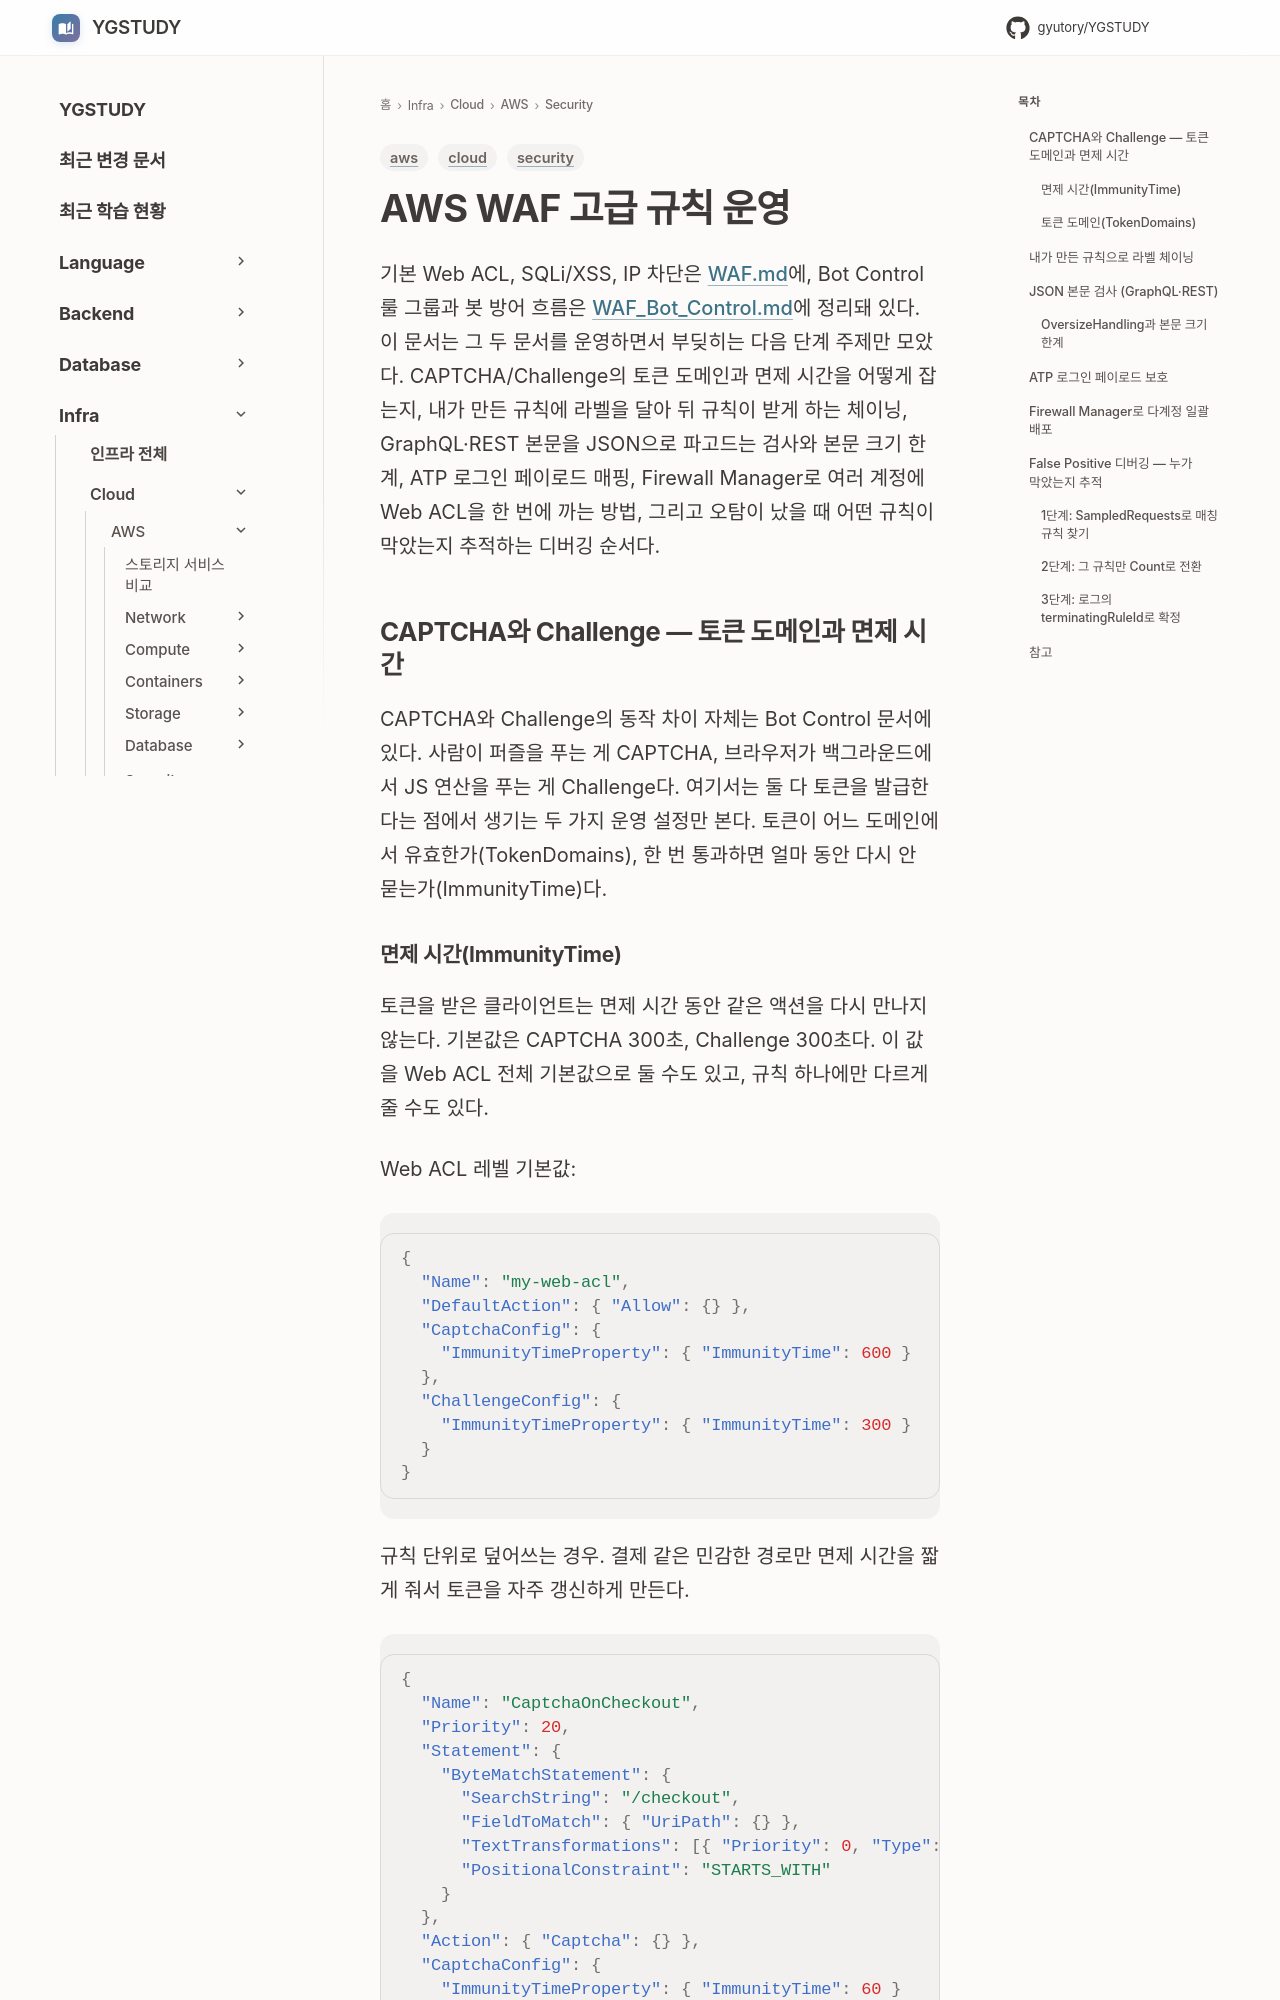

repository: GYUTORY/YGSTUDY · page: Cloud/AWS/Security/WAF_Advanced_Rules/index.html · generator: mkdocs

---
title: AWS WAF 고급 규칙 운영 (CAPTCHA·라벨 체이닝·JSON 검사·Firewall Manager)
tags: [aws, security, cloud]
updated: 2026-06-21
---

# AWS WAF 고급 규칙 운영

기본 Web ACL, SQLi/XSS, IP 차단은 [WAF.md](WAF.md)에, Bot Control 룰 그룹과 봇 방어 흐름은 [WAF_Bot_Control.md](WAF_Bot_Control.md)에 정리돼 있다. 이 문서는 그 두 문서를 운영하면서 부딪히는 다음 단계 주제만 모았다. CAPTCHA/Challenge의 토큰 도메인과 면제 시간을 어떻게 잡는지, 내가 만든 규칙에 라벨을 달아 뒤 규칙이 받게 하는 체이닝, GraphQL·REST 본문을 JSON으로 파고드는 검사와 본문 크기 한계, ATP 로그인 페이로드 매핑, Firewall Manager로 여러 계정에 Web ACL을 한 번에 까는 방법, 그리고 오탐이 났을 때 어떤 규칙이 막았는지 추적하는 디버깅 순서다.

## CAPTCHA와 Challenge — 토큰 도메인과 면제 시간

CAPTCHA와 Challenge의 동작 차이 자체는 Bot Control 문서에 있다. 사람이 퍼즐을 푸는 게 CAPTCHA, 브라우저가 백그라운드에서 JS 연산을 푸는 게 Challenge다. 여기서는 둘 다 토큰을 발급한다는 점에서 생기는 두 가지 운영 설정만 본다. 토큰이 어느 도메인에서 유효한가(TokenDomains), 한 번 통과하면 얼마 동안 다시 안 묻는가(ImmunityTime)다.
